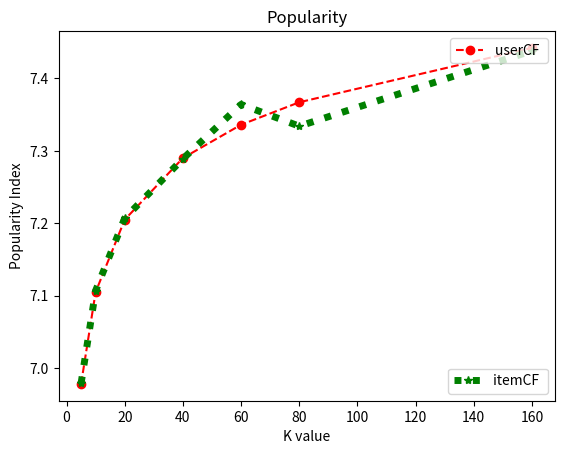

Reproduce this figure in Python.
import matplotlib.pyplot as plt
X=[5, 10, 20, 40 , 60, 80, 160]
#recall
#userCF=[0.096,0.1096,0.1197,0.1229, 0.1231,0.1226,0.1186]
#itemCF=[0.0955, 0.1094, 0.1182, 0.122719, 0.122705, 0.1234, 0.1189]

#coverage
#userCF=[0.44475,0.354088,0.283433,0.220087, 0.196806,0.177856,0.1331]
#itemCF=[0.4429, 0.35597, 0.280596, 0.218392, 0.174278, 0.194331, 0.130317]

#popularity
userCF=[6.9783, 7.105, 7.205, 7.290, 7.336, 7.367, 7.442]
itemCF=[6.979, 7.107, 7.207, 7.289, 7.364, 7.334, 7.438]
line1, = plt.plot(X, userCF,'ro-',label="userCF ", linestyle='--')
line2, = plt.plot(X, itemCF,'g*:', label="itemCF ", linewidth=5)

# Create a legend for the first line.
first_legend = plt.legend(handles=[line1], loc=1)

# Add the legend manually to the current Axes.
ax = plt.gca().add_artist(first_legend)
plt.title('Popularity')
plt.xlabel('K value')
plt.ylabel('Popularity Index')
# Create another legend for the second line.
plt.legend(handles=[line2], loc=4)
plt.savefig('./test2.png')
plt.show()
